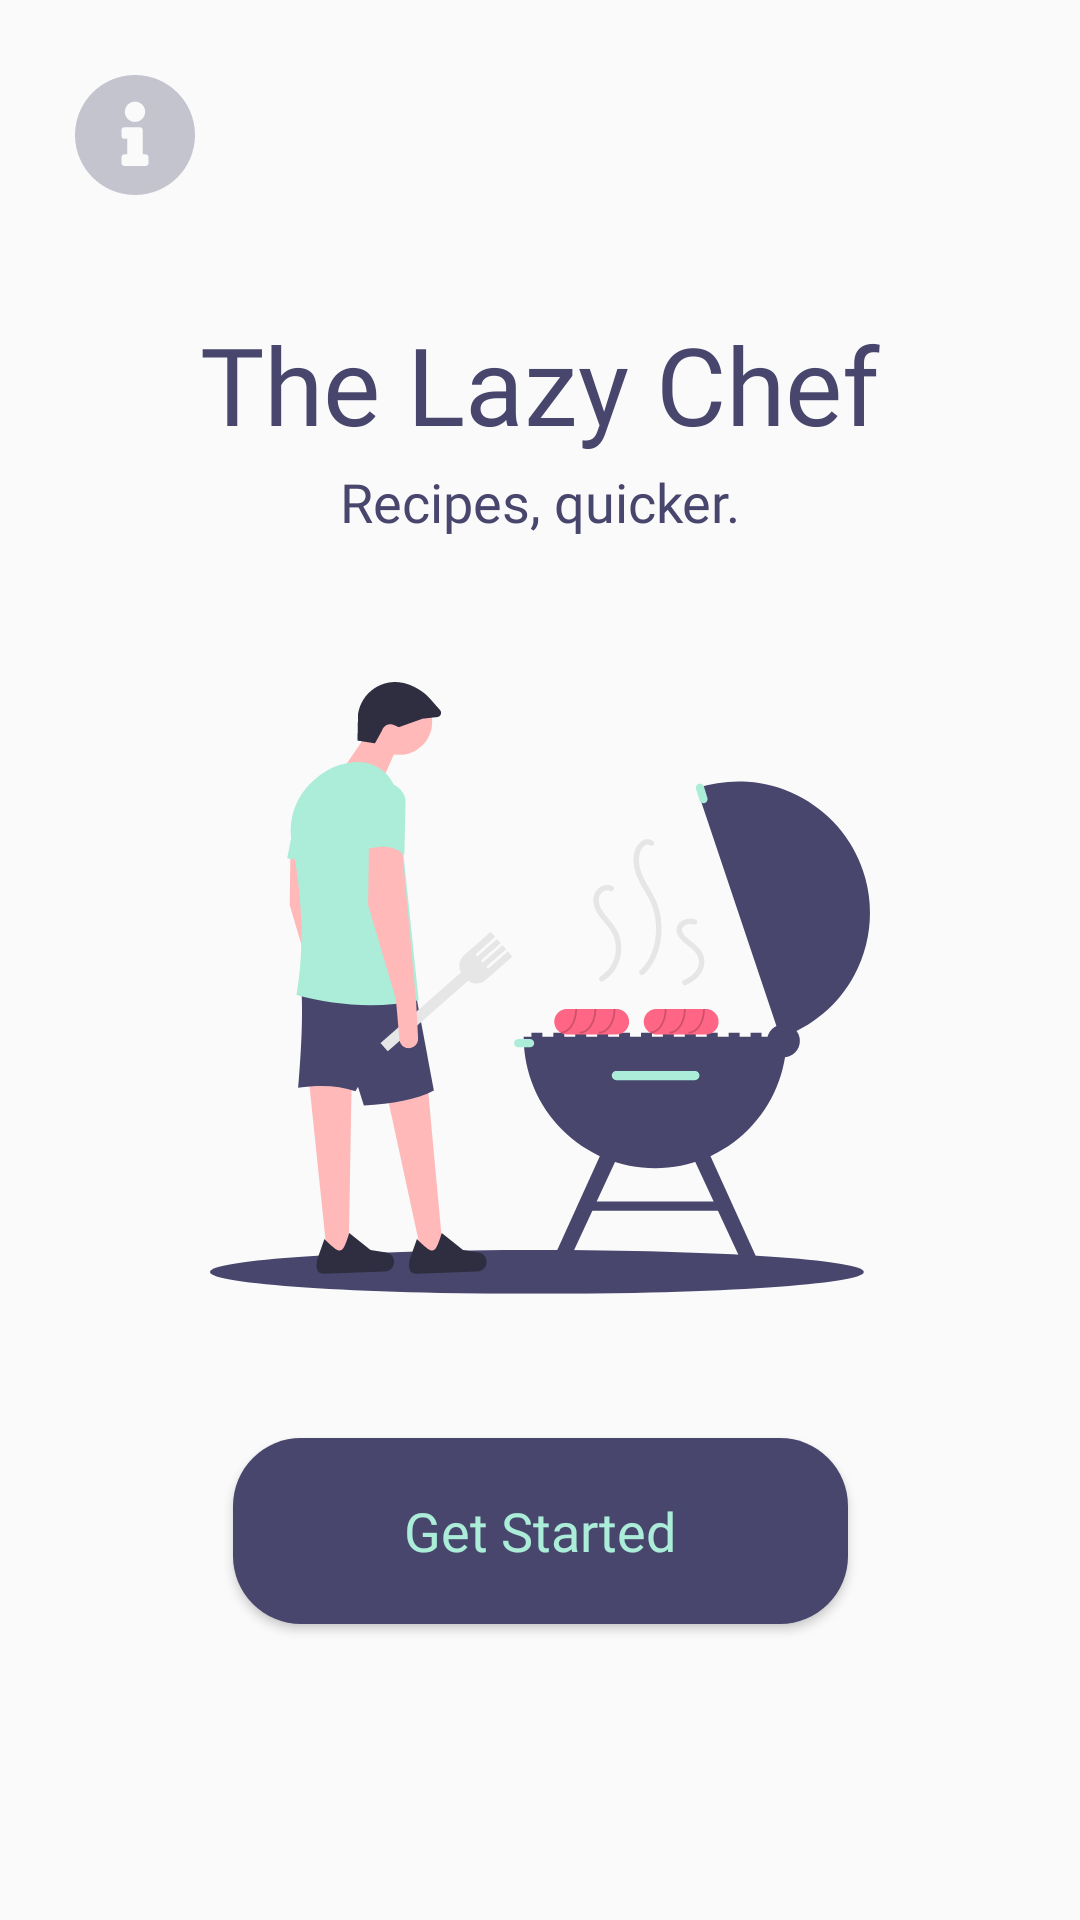

This screen was rendered from an Android layout file. Write that file and the resources it references.
<!-- AndroidManifest.xml: application theme AppTheme -->
<!-- res/layout/activity_main.xml -->
<?xml version="1.0" encoding="utf-8"?>
<androidx.constraintlayout.widget.ConstraintLayout xmlns:android="http://schemas.android.com/apk/res/android"
    xmlns:app="http://schemas.android.com/apk/res-auto"
    xmlns:tools="http://schemas.android.com/tools"
    android:layout_width="match_parent"
    android:layout_height="match_parent"
    android:layout_gravity="center"
    tools:context=".MainActivity">

    <TextView
        android:id="@+id/mainHeading"
        android:layout_width="wrap_content"
        android:layout_height="wrap_content"
        android:layout_marginBottom="168dp"
        android:fontFamily="@font/montserrat_extrabold"
        android:gravity="center_horizontal|center_vertical"
        android:text="@string/app_name"
        android:textAppearance="@style/heading"
        app:layout_constraintBottom_toTopOf="@+id/guideline2"
        app:layout_constraintEnd_toEndOf="parent"
        app:layout_constraintStart_toStartOf="parent"
        tools:targetApi="jelly_bean" />

    <TextView
        android:id="@+id/subHeading"
        android:layout_width="wrap_content"
        android:layout_height="wrap_content"
        android:layout_marginTop="3dp"
        android:fontFamily="@font/montserrat_regular"
        android:gravity="center_horizontal|center_vertical"
        android:text="@string/subheading"
        android:textAppearance="@style/subHeading"
        app:layout_constraintEnd_toEndOf="parent"
        app:layout_constraintStart_toStartOf="parent"
        app:layout_constraintTop_toBottomOf="@+id/mainHeading"
        tools:targetApi="jelly_bean" />

    <ImageView
        android:id="@+id/undrawHamburger"
        android:layout_width="220dp"
        android:layout_height="204dp"
        android:layout_marginTop="48dp"
        android:src="@drawable/ic_undraw_barbecue_android"
        app:layout_constraintEnd_toEndOf="parent"
        app:layout_constraintStart_toStartOf="parent"
        app:layout_constraintTop_toBottomOf="@+id/subHeading"
        tools:ignore="ContentDescription" />

    <Button
        android:id="@+id/getStartedButton"
        android:layout_width="205dp"
        android:layout_height="62dp"
        android:layout_marginTop="48dp"
        android:background="@drawable/main_button"
        android:fontFamily="@font/montserrat_semibold"
        android:gravity="center"
        android:text="@string/get_started"
        android:textAlignment="center"
        android:textAllCaps="false"
        android:textColor="@color/altGreen"
        android:textSize="18sp"
        app:layout_constraintEnd_toEndOf="parent"
        app:layout_constraintStart_toStartOf="parent"
        app:layout_constraintTop_toBottomOf="@+id/undrawHamburger"
        tools:targetApi="jelly_bean" />

    <androidx.constraintlayout.widget.Guideline
        android:id="@+id/guideline2"
        android:layout_width="wrap_content"
        android:layout_height="wrap_content"
        android:orientation="horizontal"
        app:layout_constraintGuide_percent="0.5" />

    <ImageView
        android:id="@+id/contactUsButton"
        android:layout_width="wrap_content"
        android:layout_height="wrap_content"
        android:layout_marginStart="25dp"
        android:layout_marginLeft="25dp"
        android:layout_marginTop="25dp"
        android:background="@drawable/ic_info"
        app:layout_constraintStart_toStartOf="parent"
        app:layout_constraintTop_toTopOf="parent"
        tools:ignore="ContentDescription" />

</androidx.constraintlayout.widget.ConstraintLayout>
<!-- resources referenced by this layout -->
<resources>
  <color name="altGreen">#abedd8</color>
  <!-- drawable ic_info (drawable) -->
  <vector xmlns:android="http://schemas.android.com/apk/res/android"
      android:width="40dp"
      android:height="40dp"
      android:viewportWidth="40"
      android:viewportHeight="40">
    <path
        android:pathData="M20,0C8.9551,0 0,8.9583 0,20C0,31.0481 8.9551,40 20,40C31.0449,40 40,31.0481 40,20C40,8.9583 31.0449,0 20,0ZM20,8.871C21.8706,8.871 23.3871,10.3874 23.3871,12.2581C23.3871,14.1287 21.8706,15.6452 20,15.6452C18.1294,15.6452 16.6129,14.1287 16.6129,12.2581C16.6129,10.3874 18.1294,8.871 20,8.871ZM24.5161,29.3548C24.5161,29.8893 24.0828,30.3226 23.5484,30.3226H16.4516C15.9172,30.3226 15.4839,29.8893 15.4839,29.3548V27.4194C15.4839,26.8849 15.9172,26.4516 16.4516,26.4516H17.4194V21.2903H16.4516C15.9172,21.2903 15.4839,20.857 15.4839,20.3226V18.3871C15.4839,17.8527 15.9172,17.4194 16.4516,17.4194H21.6129C22.1473,17.4194 22.5806,17.8527 22.5806,18.3871V26.4516H23.5484C24.0828,26.4516 24.5161,26.8849 24.5161,27.4194V29.3548Z"
        android:fillColor="#48466D"
        android:fillAlpha="0.3"/>
  </vector>
  <!-- drawable ic_undraw_barbecue_android: vector/xml drawable (drawable, 16874 chars, omitted) -->
  <!-- drawable main_button (drawable) -->
  <?xml version="1.0" encoding="utf-8"?>
  <shape android:shape="rectangle" xmlns:android="http://schemas.android.com/apk/res/android">
      <corners android:radius="22.5dp" />
      <solid android:color="@color/darkPurple" />
  </shape>
  <string name="app_name">The Lazy Chef</string>
  <string name="get_started">Get Started</string>
  <string name="subheading">Recipes, quicker.</string>
  <style name="heading">
          <item name="android:textSize">
              36sp
          </item>
          <item name="android:textColor">
              @color/darkPurple
          </item>
          <item name="android:fontFamily" tools:targetApi="jelly_bean">@font/montserrat_extrabold</item>
      </style>
  <style name="subHeading">
          <item name="android:textSize">
              18sp
          </item>
          <item name="android:textColor">
              @color/darkPurple
          </item>
          <item name="android:fontFamily" tools:targetApi="jelly_bean">@font/montserrat_semibold</item>
      </style>
  <style name="AppTheme" parent="Theme.AppCompat.Light.NoActionBar">
          
          <item name="colorPrimary">@color/altGreen</item>
          <item name="colorPrimaryDark">@color/darkPurple</item>
          <item name="colorAccent">@color/darkPurple</item>
      </style>
  <color name="darkPurple">#48466d</color>
</resources>
